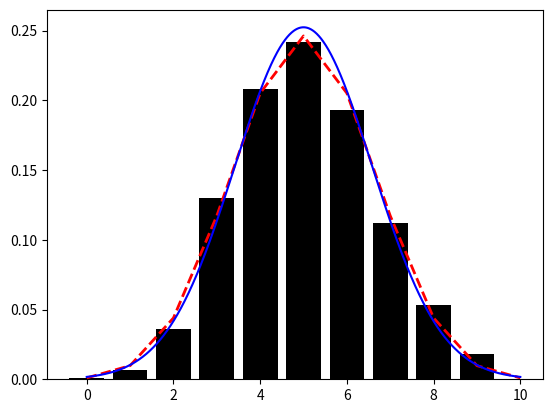

Recreate this plot in Python.
# %%
import numpy as np
import matplotlib.pyplot as plt
from scipy.stats import binom

def gaussian(x,m,std):
    term1=1/np.sqrt(2*np.pi*std**2)
    term2 = np.exp(-(x-m)**2/(2*std**2))
    return term1*term2

n,p,s = 10,0.5,1000
r = np.random.binomial(n,p,s)

plt.hist(r,bins=n,range = (0,n), align = "left",density = True,color = "black",rwidth = 0.8)

x = [i for i in range(n+1)]
y=binom.pmf(x,n,p)
plt.plot(x,y,"--",color = "red",lw=2)

xg=np.linspace(0,n,1000)
mean=n*p
std=np.sqrt(n * p * (1-p))
yg = gaussian(xg,mean,std)
plt.plot(xg,yg,color="blue")



# %%
